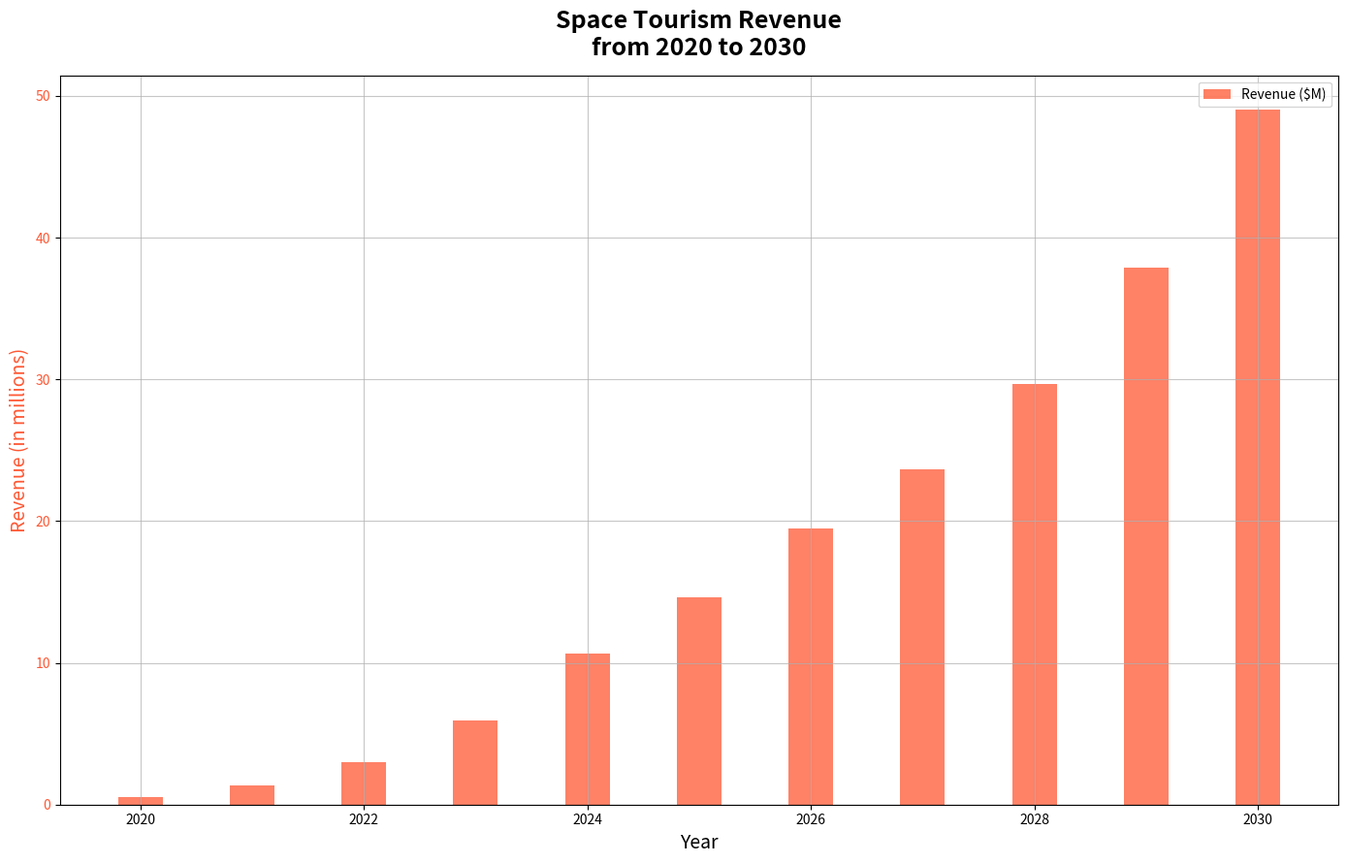

Generate this figure with matplotlib:
import matplotlib.pyplot as plt
import numpy as np

years = np.arange(2020, 2031)
space_tourists = np.array([0.5, 1.2, 2.5, 5.0, 8.5, 12.0, 15.0, 18.5, 22.0, 28.5, 35.0])
revenue_per_tourist = 1.0
space_revenue = space_tourists * revenue_per_tourist * (1.0 + np.array([0.1, 0.15, 0.2, 0.18, 0.25, 0.22, 0.3, 0.28, 0.35, 0.33, 0.4]))

fig, ax1 = plt.subplots(figsize=(14, 9))

ax1.bar(years, space_revenue, color='#FF5733', alpha=0.75, label='Revenue ($M)', width=0.4)
ax1.set_xlabel("Year", fontsize=14)
ax1.set_ylabel("Revenue (in millions)", fontsize=14, color='#FF5733')
ax1.tick_params(axis='y', labelcolor='#FF5733')

plt.title("Space Tourism Revenue\nfrom 2020 to 2030", fontsize=18, fontweight='bold', pad=15)

ax1.legend(loc='upper right')
ax1.grid(True, linestyle='-', alpha=0.7)

fig.tight_layout()
plt.show()
